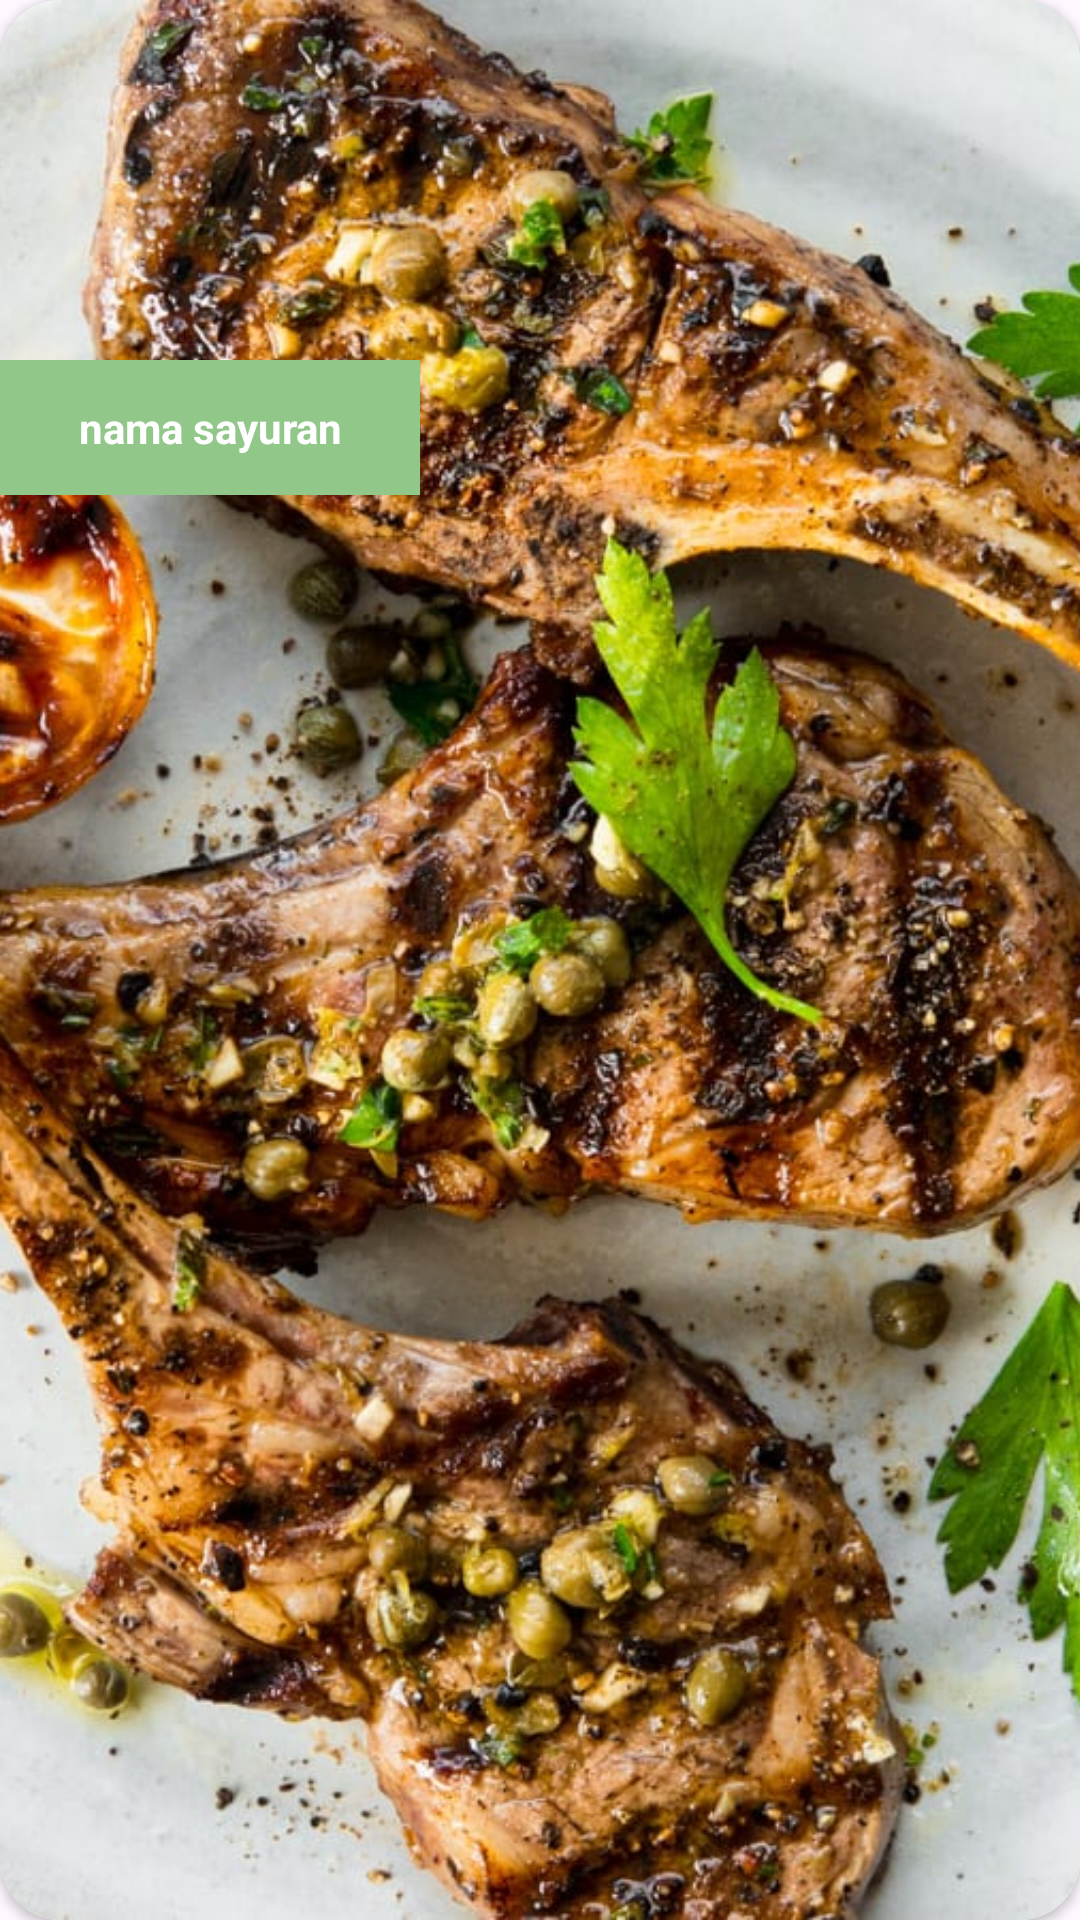

Layout XML and referenced resources for this Android screen:
<!-- AndroidManifest.xml: application theme Theme.MacroGroup6 -->
<!-- res/layout/activity_daging_card_item.xml -->
<?xml version="1.0" encoding="utf-8"?>
<androidx.cardview.widget.CardView xmlns:android="http://schemas.android.com/apk/res/android"
    android:layout_width="140dp"
    android:layout_height="165dp"
    xmlns:app="http://schemas.android.com/apk/res-auto"
    android:layout_marginTop="20dp"
    android:layout_marginStart="10dp"
    android:orientation="vertical"
    app:cardCornerRadius="20dp"
    android:background="@drawable/item_background"> 

    <ImageView
        android:id="@+id/imgDaging"
        android:layout_width="match_parent"
        android:layout_height="match_parent"
        android:src="@drawable/daging_domba_giling"
        android:scaleType="centerCrop" />


    <TextView
        android:id="@+id/txtNamaDaging"
        android:layout_width="140dp"
        android:layout_height="45dp"
        android:padding="8dp"
        android:layout_marginTop="120dp"
        android:gravity="center"
        android:textStyle="bold"
        android:text="nama sayuran"
        android:background="#91C789"
        android:textColor="@android:color/white" />

</androidx.cardview.widget.CardView>
<!-- resources referenced by this layout -->
<resources>
  <!-- drawable daging_domba_giling: jpg bitmap (drawable, 218068 bytes) -->
  <!-- drawable item_background (drawable) -->
  <?xml version="1.0" encoding="utf-8"?>
  <shape xmlns:android="http://schemas.android.com/apk/res/android">
      <corners android:radius="30dp" /> 
      <solid android:color="@android:color/white" /> 
  </shape>
  <style name="Theme.MacroGroup6" parent="Base.Theme.MacroGroup6" />
  <style name="Base.Theme.MacroGroup6" parent="Theme.Material3.DayNight.NoActionBar">
          
          
      </style>
</resources>
